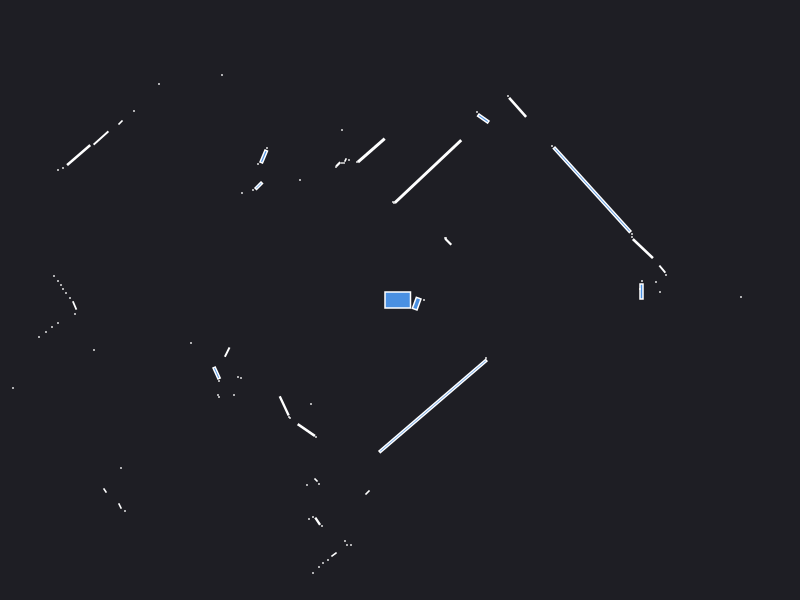

Data behind this chart, as committed beside it:
0.000000	0.000000	0.049500
2.42	0.19	0.000441
2.415	0.085	0.008500
2.4	0.11	0.000441
4.39	0.18	0.000441
4.39	0.23	0.000441
4.42	0.28	0.000441
4.47	0.34	0.000441
3.41	0.03	0.000441
2.6	0.08	0.000441
0.24	0.000000	0.000441
2.56	0.18	0.000441
2.66	0.25	0.000441
2.624	0.3088	0.006015
2.429	0.514	0.04528
2.32	0.63	0.000441
2.32	0.66	0.000441
1.922	1.102	0.6967
1.52	1.54	0.000441
0.4825	0.5825	0.005625
0.46	0.62	0.000441
0.45	0.62	0.000441
1.176	1.926	0.03896
1.08	2.04	0.000441
0.8327	1.815	0.01491
0.77	1.88	0.000441
0.2799	1.285	0.4419
-0.06	0.97	0.000441
-0.07	0.98	0.000441
-0.2869	1.496	0.07314
-0.43	1.38	0.000441
-0.58	1.7	0.000441
-0.51	1.4	0.000441
-0.545	1.4	0.001250
-0.56	1.37	0.000441
-0.58	1.37	0.000441
-0.6175	1.357	0.003025
-0.64	1.33	0.000441
-2.09	3.52	0.000441
-2.13	3.49	0.000441
-2.2	3.51	0.000441
-2.73	4.02	0.000441
-2.78	3.99	0.000441
-3.87	5.14	0.000441
-1.78	2.25	0.000441
-1	1.2	0.000441
-1.33	1.52	0.000441
-1.363	1.435	0.01426
-1.42	1.36	0.000441
-2.41	2.16	0.000441
-1.413	1.143	0.009025
-1.47	1.1	0.000441
-2.66	1.89	0.000441
-1.58	1.07	0.000441
-2.795	1.775	0.002571
-2.99	1.62	0.02346
-3.213	1.449	0.05386
-3.37	1.32	0.000441
-3.42	1.3	0.000441
-5.48	1.93	0.000441
-5.4	1.82	0.000441
... 66 more rows
